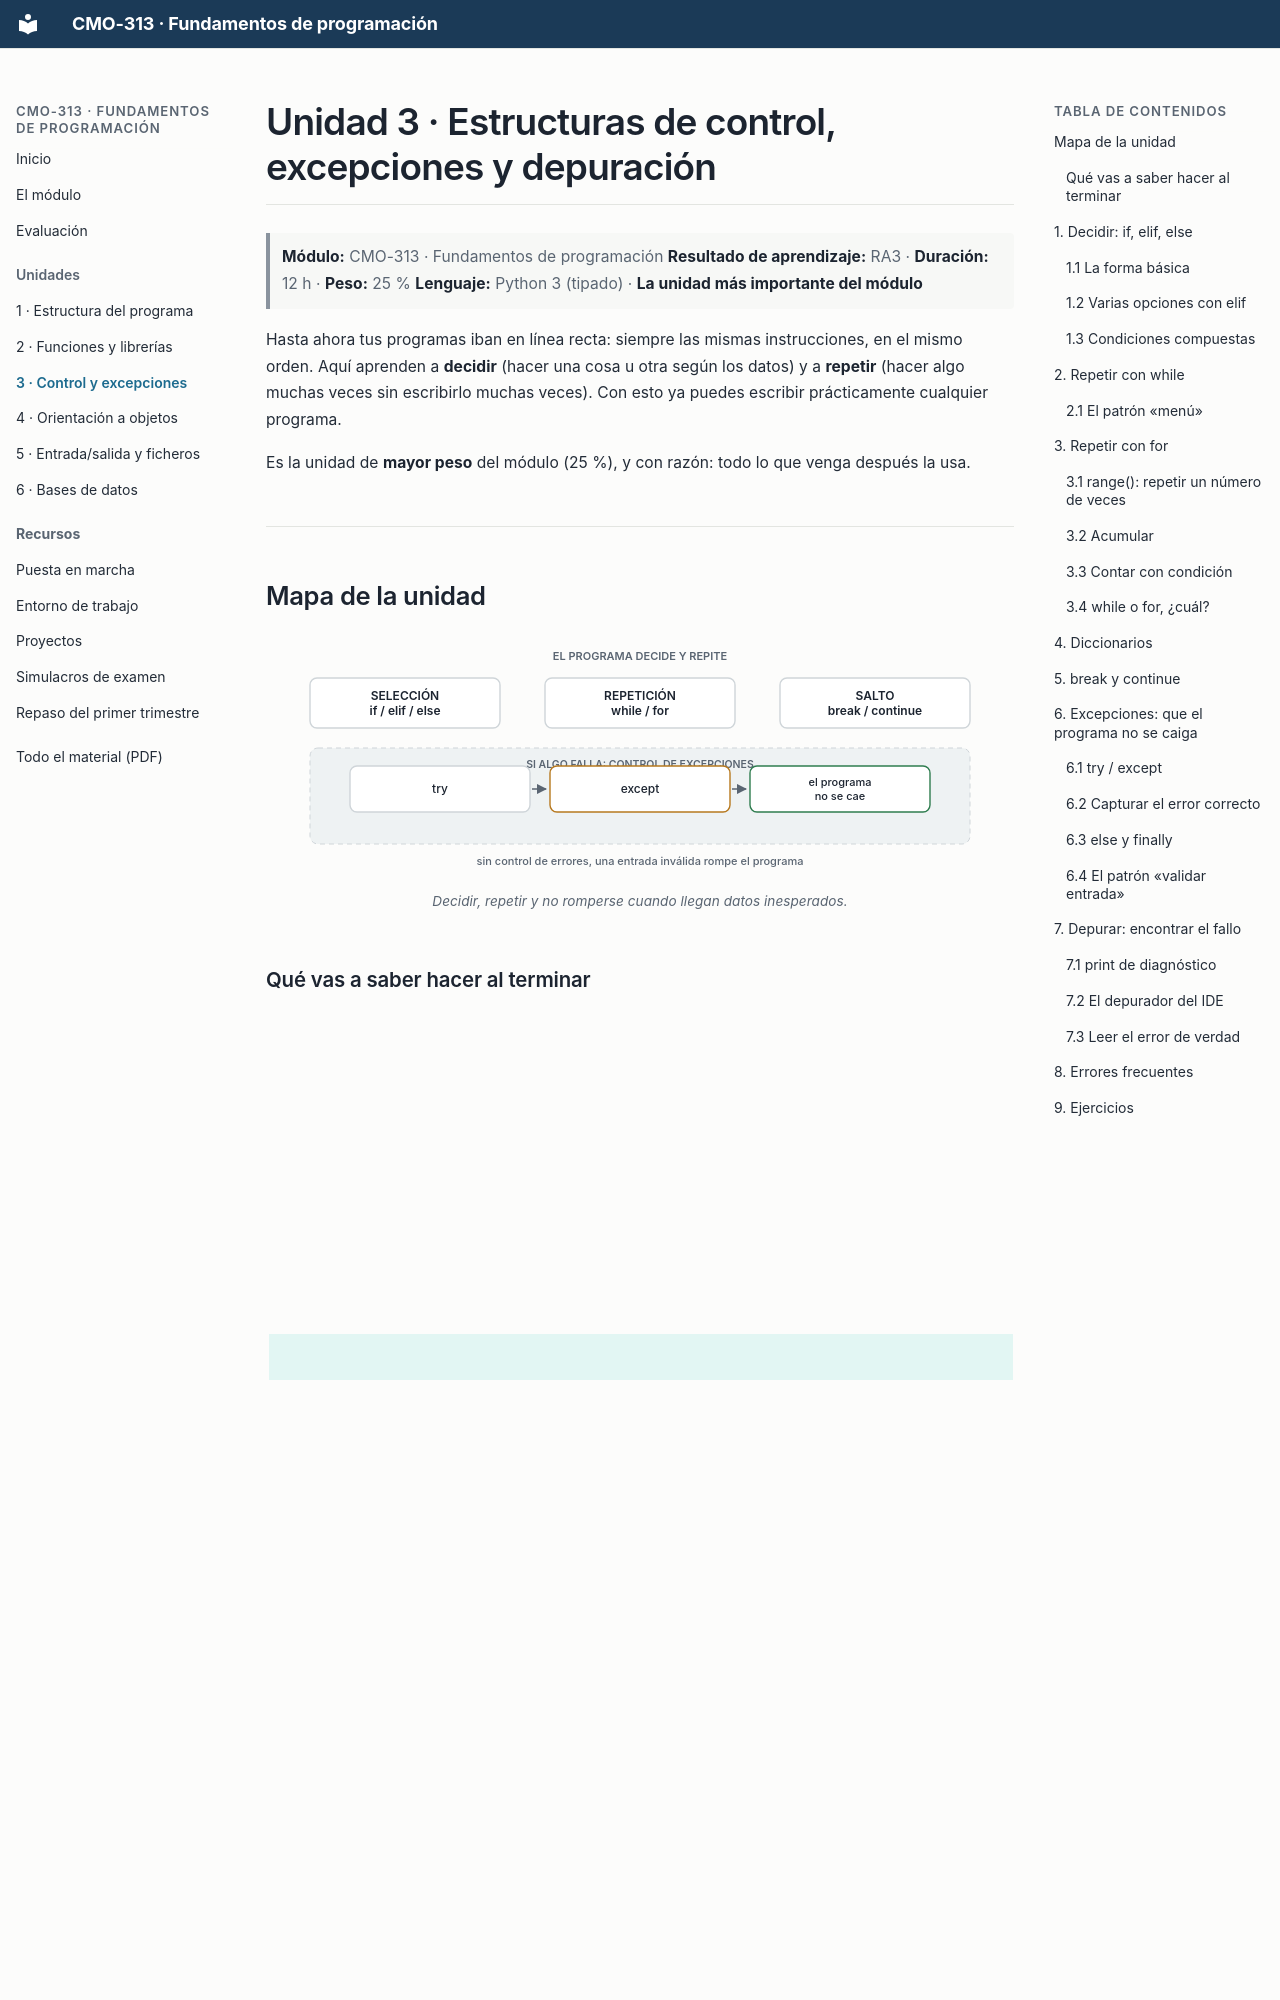

repository: campusdevfp/fp2627 · page: ud3/index.html · generator: mkdocs

# Unidad 3 · Estructuras de control, excepciones y depuración

> **Módulo:** CMO-313 · Fundamentos de programación
> **Resultado de aprendizaje:** RA3 · **Duración:** 12 h · **Peso:** 25 %
> **Lenguaje:** Python 3 (tipado) · **La unidad más importante del módulo**

Hasta ahora tus programas iban en línea recta: siempre las mismas instrucciones, en el mismo orden. Aquí aprenden a **decidir** (hacer una cosa u otra según los datos) y a **repetir** (hacer algo muchas veces sin escribirlo muchas veces). Con esto ya puedes escribir prácticamente cualquier programa.

Es la unidad de **mayor peso** del módulo (25 %), y con razón: todo lo que venga después la usa.

---

## Mapa de la unidad

<figure markdown>
  ![Mapa de la unidad 3](../assets/diagramas/ud3-mapa.svg#only-light)
  ![Mapa de la unidad 3](../assets/diagramas/ud3-mapa-dark.svg#only-dark)
  <figcaption>Decidir, repetir y no romperse cuando llegan datos inesperados.</figcaption>
</figure>

### Qué vas a saber hacer al terminar

- [ ] Tomar decisiones con `if` / `elif` / `else`.
- [ ] Repetir con `while` (mientras se cumpla algo) y con `for` (para cada elemento).
- [ ] Usar `break` y `continue` con criterio.
- [ ] Recorrer listas y diccionarios.
- [ ] **Controlar errores** con `try` / `except` para que el programa no se caiga.
- [ ] **Validar** la entrada del usuario.
- [ ] Depurar: encontrar por qué un programa no hace lo que crees.

---

!!! tip "Cómo se trabaja esta unidad"
    Cada sección de teoría termina con **Practica lo de esta sección**: tres o cuatro
    ejercicios cortos con la solución desplegable, que solo usan lo que acabas de leer.

    **Hazlos en el momento, antes de seguir.** Ese es el trato: la teoría la lees tú
    —en casa o en clase— y el tiempo de aula se dedica a resolver dudas y a lo que de
    verdad cuesta. Si llegas a la siguiente sección sin haber tocado el teclado, la
    unidad se te va a hacer cuesta arriba.

    Después vienen las **actividades guiadas**, el **proyecto** de la unidad y el
    **simulacro** de examen. En ese orden.

---

## 1. Decidir: `if`, `elif`, `else`
